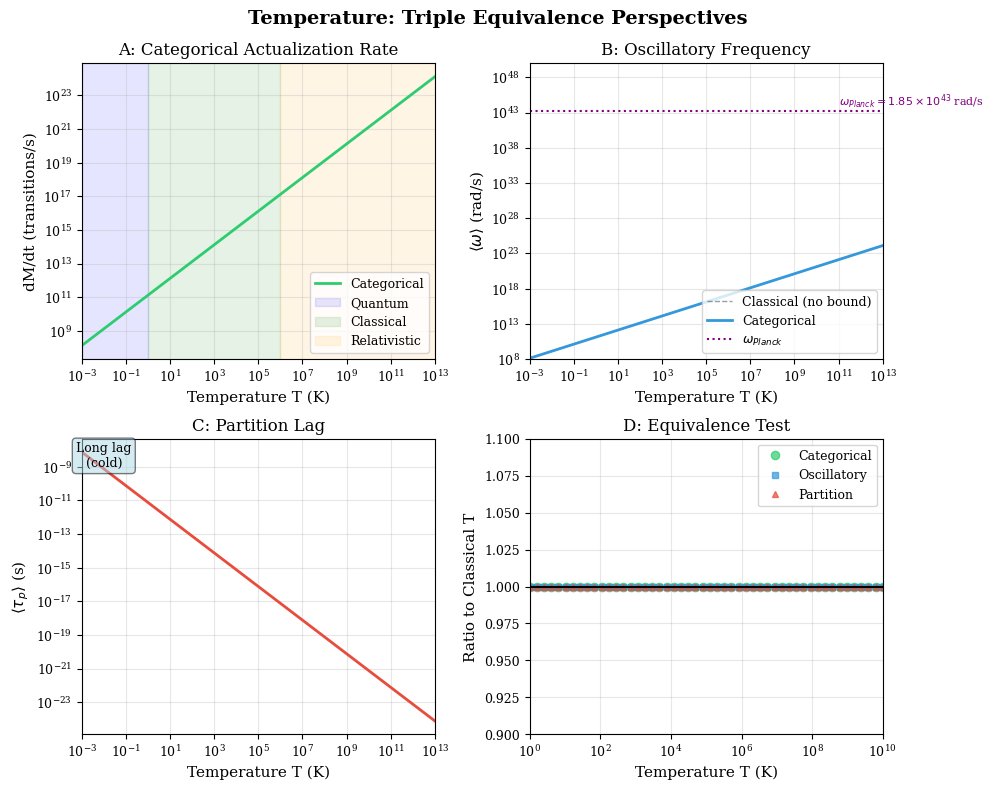

Python code for this plot: (Note: this script raises an exception after producing the figure.)
"""
Figure 1: Temperature Perspectives
Demonstrates the triple equivalence of temperature definitions:
- Categorical: T = (hbar/k_B) * dM/dt
- Oscillatory: T = (hbar/k_B) * <omega>
- Partition: T = (hbar/k_B) / <tau_p>
"""

import numpy as np
import matplotlib.pyplot as plt
from matplotlib.ticker import LogLocator
import json
import os

# Constants
hbar = 1.054571817e-34  # J·s
k_B = 1.380649e-23      # J/K
c = 299792458           # m/s
G = 6.67430e-11         # m³/(kg·s²)

# Planck temperature
T_Planck = np.sqrt(hbar * c**5 / (G * k_B**2))  # ~1.4e32 K
omega_Planck = np.sqrt(c**5 / (hbar * G))       # ~1.9e43 rad/s

# Style settings
plt.style.use('default')
plt.rcParams.update({
    'font.family': 'serif',
    'font.size': 10,
    'axes.labelsize': 11,
    'axes.titlesize': 12,
    'xtick.labelsize': 9,
    'ytick.labelsize': 9,
    'legend.fontsize': 9,
    'figure.dpi': 150,
    'savefig.dpi': 300,
    'axes.grid': True,
    'grid.alpha': 0.3,
})

# Color scheme
colors = {
    'categorical': '#2ecc71',  # Green
    'oscillatory': '#3498db',  # Blue  
    'partition': '#e74c3c',    # Red
    'classical': '#2c3e50',    # Dark gray
}

def categorical_actualization_rate(T):
    """dM/dt = k_B * T / hbar"""
    return k_B * T / hbar

def oscillatory_frequency(T, saturate=True):
    """<omega> = k_B * T / hbar, with optional Planck saturation"""
    omega = k_B * T / hbar
    if saturate:
        # Saturation at Planck frequency
        omega = omega_Planck * np.tanh(omega / omega_Planck)
    return omega

def partition_lag(T):
    """<tau_p> = hbar / (k_B * T)"""
    return hbar / (k_B * T)

def create_figure():
    fig, axes = plt.subplots(2, 2, figsize=(10, 8))
    fig.suptitle('Temperature: Triple Equivalence Perspectives', fontsize=14, fontweight='bold')
    
    # Temperature range: 1 mK to 10^13 K
    T = np.logspace(-3, 13, 500)
    
    # Panel A: Categorical Actualization Rate
    ax = axes[0, 0]
    dM_dt = categorical_actualization_rate(T)
    ax.loglog(T, dM_dt, color=colors['categorical'], linewidth=2, label='Categorical')
    ax.set_xlabel('Temperature T (K)')
    ax.set_ylabel('dM/dt (transitions/s)')
    ax.set_title('A: Categorical Actualization Rate')
    
    # Regime annotations
    ax.axvspan(1e-3, 1, alpha=0.1, color='blue', label='Quantum')
    ax.axvspan(1, 1e6, alpha=0.1, color='green', label='Classical')
    ax.axvspan(1e6, 1e13, alpha=0.1, color='orange', label='Relativistic')
    ax.legend(loc='lower right')
    ax.set_xlim(1e-3, 1e13)
    
    # Panel B: Oscillatory Frequency
    ax = axes[0, 1]
    omega_sat = oscillatory_frequency(T, saturate=True)
    omega_unsat = oscillatory_frequency(T, saturate=False)
    ax.loglog(T, omega_unsat, '--', color=colors['classical'], linewidth=1, alpha=0.5, label='Classical (no bound)')
    ax.loglog(T, omega_sat, color=colors['oscillatory'], linewidth=2, label='Categorical')
    ax.axhline(y=omega_Planck, color='purple', linestyle=':', linewidth=1.5, label=r'$\omega_{Planck}$')
    ax.set_xlabel('Temperature T (K)')
    ax.set_ylabel(r'$\langle\omega\rangle$ (rad/s)')
    ax.set_title('B: Oscillatory Frequency')
    ax.legend(loc='lower right')
    ax.set_xlim(1e-3, 1e13)
    ax.set_ylim(1e8, 1e50)
    ax.text(1e11, omega_Planck*5, r'$\omega_{Planck} = 1.85 \times 10^{43}$ rad/s', fontsize=8, color='purple')
    
    # Panel C: Partition Lag
    ax = axes[1, 0]
    tau_p = partition_lag(T)
    ax.loglog(T, tau_p, color=colors['partition'], linewidth=2)
    ax.set_xlabel('Temperature T (K)')
    ax.set_ylabel(r'$\langle\tau_p\rangle$ (s)')
    ax.set_title('C: Partition Lag')
    
    # Annotations
    ax.annotate('Long lag\n(cold)', xy=(1e-2, 1e-9), fontsize=9, ha='center',
                bbox=dict(boxstyle='round', facecolor='lightblue', alpha=0.5))
    ax.annotate('Short lag\n(hot)', xy=(1e10, 1e-32), fontsize=9, ha='center',
                bbox=dict(boxstyle='round', facecolor='lightyellow', alpha=0.5))
    ax.set_xlim(1e-3, 1e13)
    
    # Panel D: Equivalence Test
    ax = axes[1, 1]
    
    # Normalized quantities (all should equal 1 when properly normalized)
    T_test = np.logspace(0, 10, 50)  # 1 K to 10^10 K
    
    # Calculate the three perspectives
    dM_dt_norm = categorical_actualization_rate(T_test) * hbar / k_B  # Should give T
    omega_norm = oscillatory_frequency(T_test, saturate=False) * hbar / k_B  # Should give T
    tau_inv_norm = (1/partition_lag(T_test)) * hbar / k_B  # Should give T
    
    # Plot as ratios to T (should all be 1)
    ax.semilogx(T_test, dM_dt_norm / T_test, 'o', color=colors['categorical'], 
                markersize=6, label='Categorical', alpha=0.7)
    ax.semilogx(T_test, omega_norm / T_test, 's', color=colors['oscillatory'], 
                markersize=5, label='Oscillatory', alpha=0.7)
    ax.semilogx(T_test, tau_inv_norm / T_test, '^', color=colors['partition'], 
                markersize=5, label='Partition', alpha=0.7)
    
    ax.axhline(y=1, color='black', linestyle='-', linewidth=1.5)
    ax.set_xlabel('Temperature T (K)')
    ax.set_ylabel('Ratio to Classical T')
    ax.set_title('D: Equivalence Test')
    ax.set_ylim(0.9, 1.1)
    ax.legend(loc='upper right')
    ax.set_xlim(1, 1e10)
    
    plt.tight_layout()
    return fig

def save_data(T, dM_dt, omega, tau_p):
    """Save computed data to JSON"""
    data = {
        'description': 'Temperature perspectives data',
        'temperature_K': T.tolist(),
        'categorical_dM_dt': dM_dt.tolist(),
        'oscillatory_omega': omega.tolist(),
        'partition_tau_p': tau_p.tolist(),
        'constants': {
            'hbar': hbar,
            'k_B': k_B,
            'T_Planck': T_Planck,
            'omega_Planck': omega_Planck
        }
    }
    
    output_dir = os.path.dirname(os.path.abspath(__file__))
    data_path = os.path.join(output_dir, '..', 'figures', 'fig_temperature_perspectives.json')
    with open(data_path, 'w') as f:
        json.dump(data, f, indent=2)
    print(f"Data saved to {data_path}")

if __name__ == '__main__':
    # Generate figure
    fig = create_figure()
    
    # Save figure
    output_dir = os.path.dirname(os.path.abspath(__file__))
    fig_path = os.path.join(output_dir, '..', 'figures', 'fig_temperature_perspectives.png')
    fig.savefig(fig_path, bbox_inches='tight', facecolor='white')
    print(f"Figure saved to {fig_path}")
    
    # Save data
    T = np.logspace(-3, 13, 500)
    save_data(T, categorical_actualization_rate(T), 
              oscillatory_frequency(T, saturate=True), partition_lag(T))
    
    plt.show()
